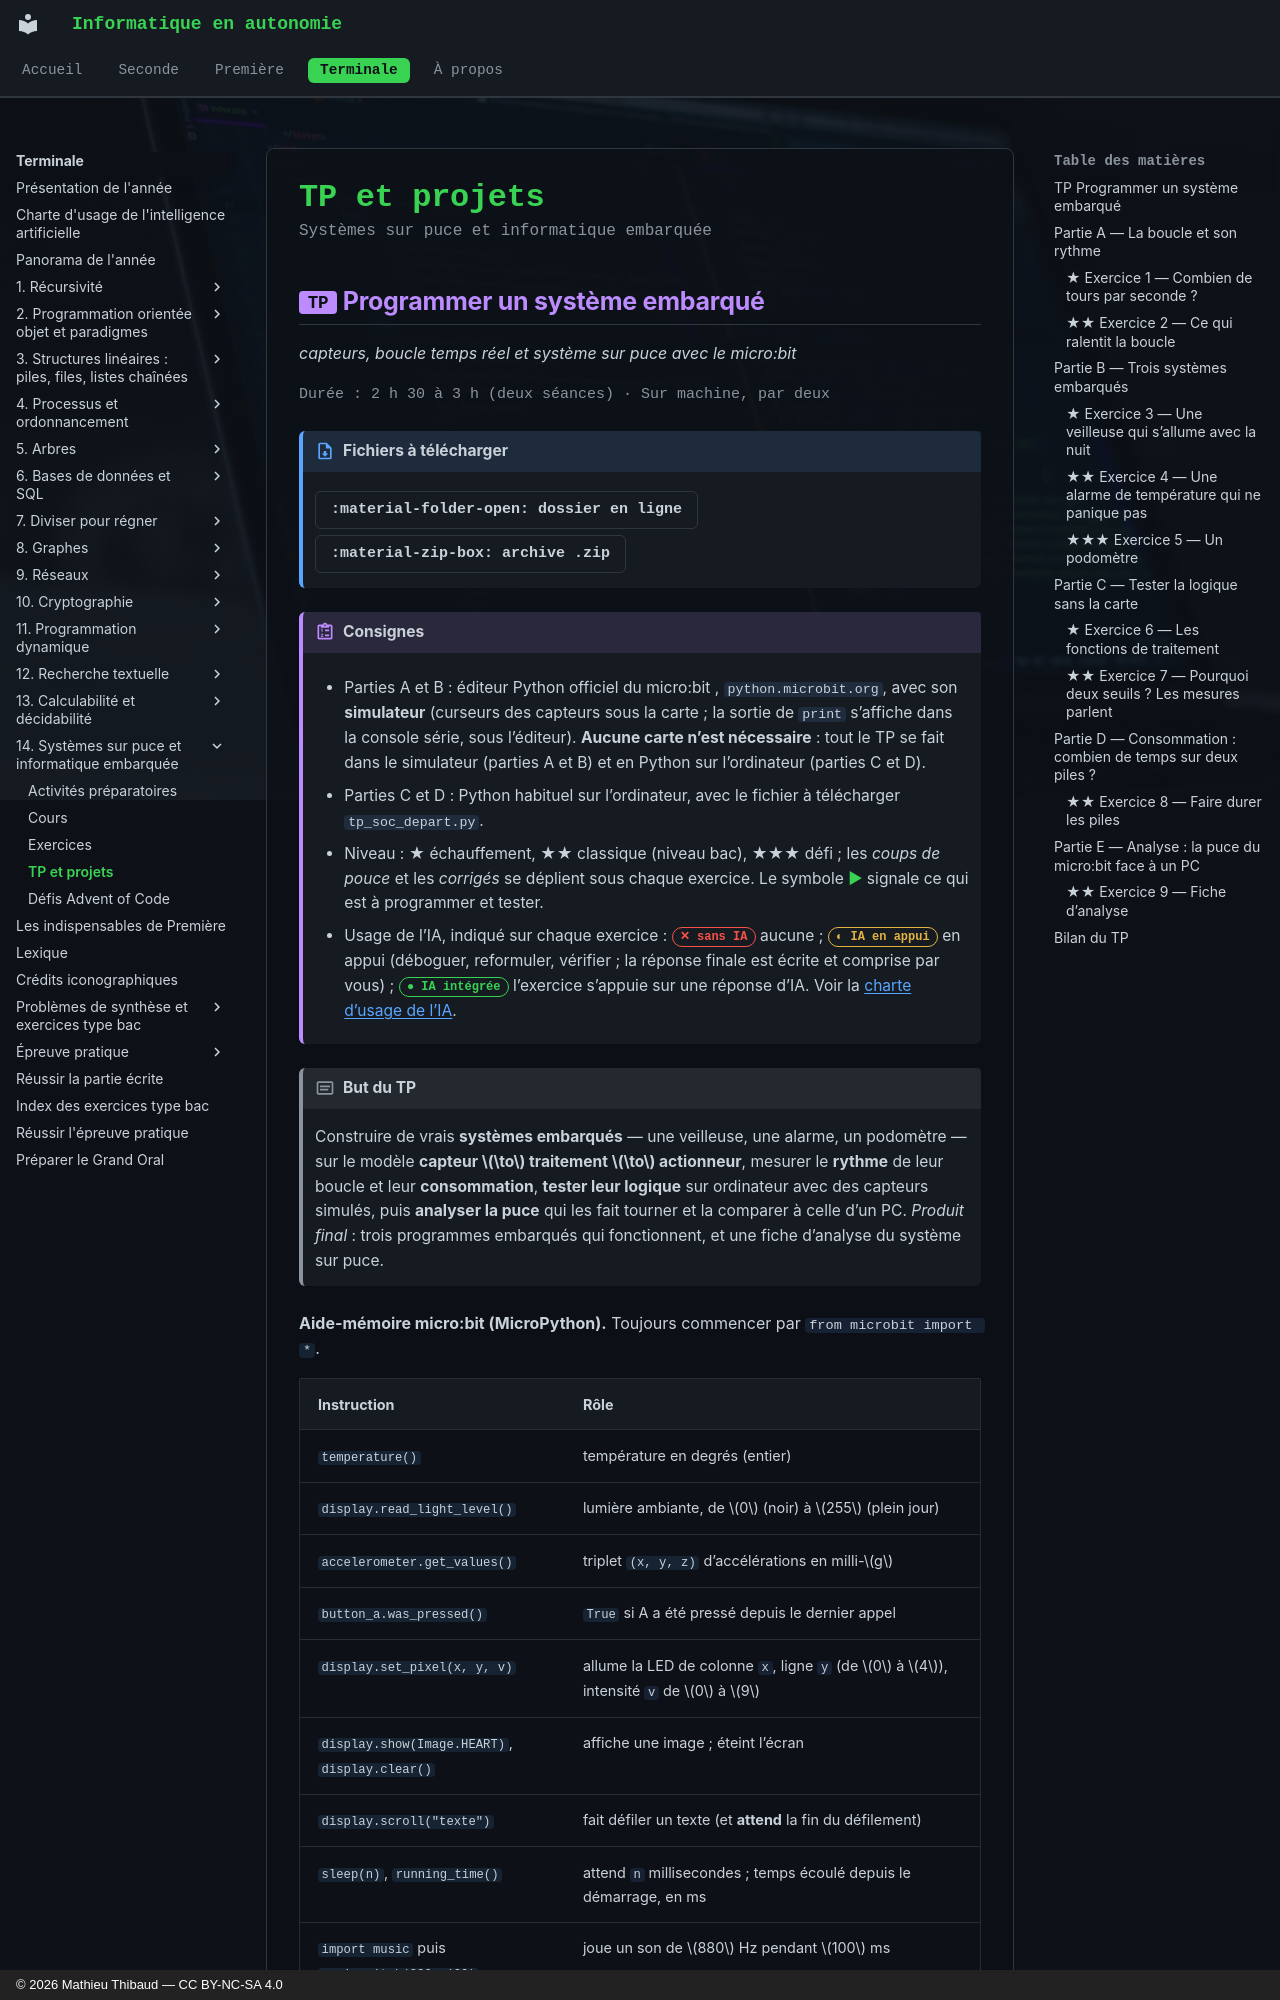

repository: MathThibaud/informatique-en-autonomie · page: terminale/14-systemes-sur-puce-et-informatique-embarq/tp/index.html · generator: mkdocs · copyright: © 2026 Mathieu Thibaud — CC BY-NC-SA 4.0

# TP et projets

<p class="sous-titre">Systèmes sur puce et informatique embarquée</p>

## <span class="etiquette">TP</span> Programmer un système embarqué

*capteurs, boucle temps réel et système sur puce avec le micro:bit*

<p class="infos-activite">Durée : 2 h 30 à 3 h (deux séances) · Sur machine, par deux</p>

!!! fichiers "Fichiers à télécharger"

    [:material-folder-open: dossier en ligne](https://github.com/MathThibaud/nsi-fichiers-eleves/tree/main/terminale/14-tp-soc){ .md-button } [:material-zip-box: archive .zip](https://github.com/MathThibaud/nsi-fichiers-eleves/raw/main/zips/terminale-14-tp-soc.zip){ .md-button }

!!! consignes "Consignes"

    - Parties A et B : éditeur Python officiel du micro:bit , `python.microbit.org`, avec son **simulateur** (curseurs des capteurs sous la carte ; la sortie de `print` s’affiche dans la console série, sous l’éditeur). **Aucune carte n’est nécessaire** : tout le TP se fait dans le simulateur (parties A et B) et en Python sur l’ordinateur (parties C et D).

    - Parties C et D : Python habituel sur l’ordinateur, avec le fichier à télécharger `tp_soc_depart.py`.

    - Niveau : ★ échauffement, ★★ classique (niveau bac), ★★★ défi ; les *coups de pouce* et les *corrigés* se déplient sous chaque exercice. Le symbole <span class="run" title="À programmer et tester sur machine">▶</span>  signale ce qui est à programmer et tester.

    - Usage de l’IA, indiqué sur chaque exercice : <span class="ia ia-rouge" title="Sans IA : le but est l'automatisme lui-même"></span> aucune ; <span class="ia ia-orange" title="IA en appui : déboguer, reformuler, vérifier ; la réponse finale est la vôtre"></span> en appui (déboguer, reformuler, vérifier ; la réponse finale est écrite et comprise par vous) ; <span class="ia ia-vert" title="IA intégrée : l'exercice s'appuie sur une réponse d'IA"></span> l’exercice s’appuie sur une réponse d’IA. Voir la [charte d’usage de l’IA](../charte.md).

!!! encadre "But du TP"

    Construire de vrais **systèmes embarqués** — une veilleuse, une alarme, un podomètre — sur le modèle **capteur $\to$ traitement $\to$ actionneur**, mesurer le **rythme** de leur boucle et leur **consommation**, **tester leur logique** sur ordinateur avec des capteurs simulés, puis **analyser la puce** qui les fait tourner et la comparer à celle d’un PC. *Produit final* : trois programmes embarqués qui fonctionnent, et une fiche d’analyse du système sur puce.

**Aide-mémoire micro:bit (MicroPython).** Toujours commencer par `from microbit import *`.

| **Instruction** | **Rôle** |
|:---|:---|
| `temperature()` | température en degrés (entier) |
| `display.read_light_level()` | lumière ambiante, de $0$ (noir) à $255$ (plein jour) |
| `accelerometer.get_values()` | triplet `(x, y, z)` d’accélérations en milli-$g$ |
| `button_a.was_pressed()` | `True` si A a été pressé depuis le dernier appel |
| `display.set_pixel(x, y, v)` | allume la LED de colonne `x`, ligne `y` (de $0$ à $4$), intensité `v` de $0$ à $9$ |
| `display.show(Image.HEART)`, `display.clear()` | affiche une image ; éteint l’écran |
| `display.scroll("texte")` | fait défiler un texte (et **attend** la fin du défilement) |
| `sleep(n)`, `running_time()` | attend `n` millisecondes ; temps écoulé depuis le démarrage, en ms |
| `import music` puis `music.pitch(880, 100)` | joue un son de $880$ Hz pendant $100$ ms |

## Partie A — La boucle et son rythme
